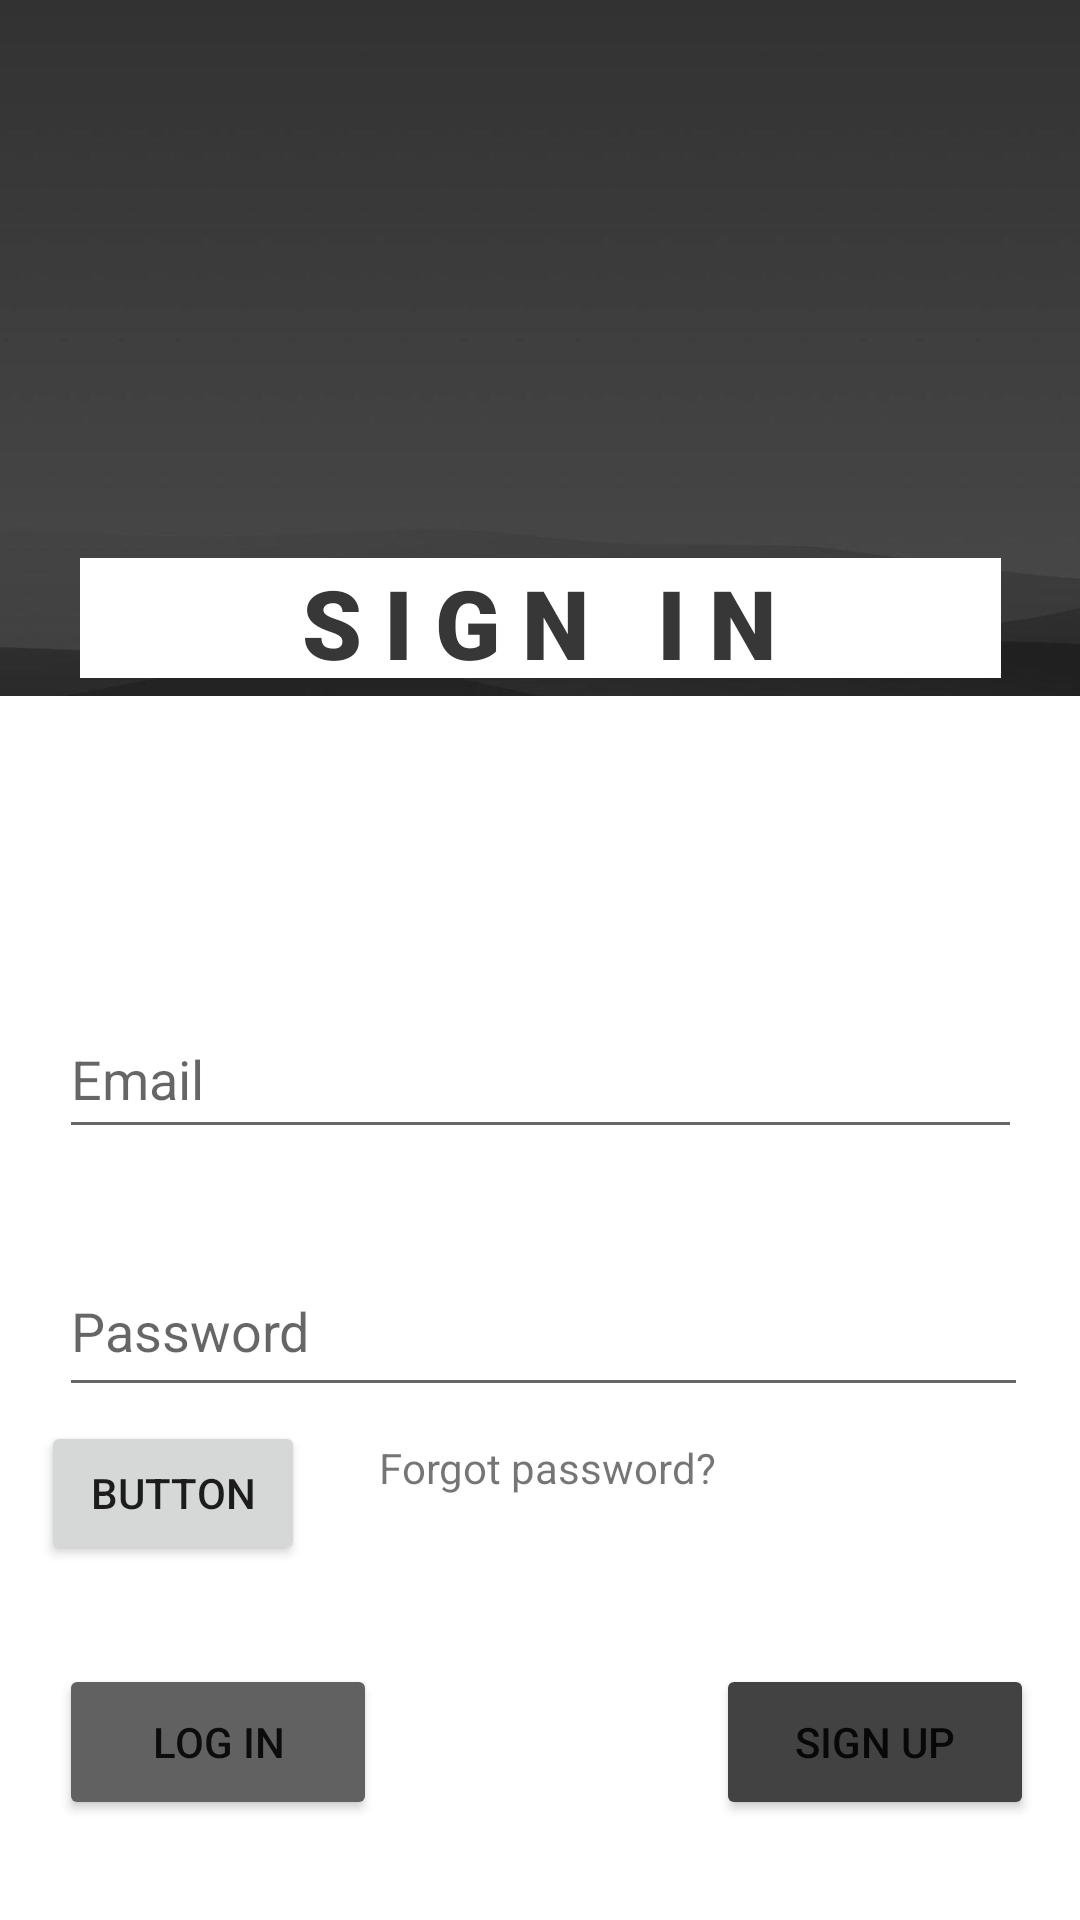

Android layout source for this screen:
<!-- AndroidManifest.xml: application theme Theme.Elearning -->
<!-- res/layout/activity_signin.xml -->
<?xml version="1.0" encoding="utf-8"?>
<androidx.constraintlayout.widget.ConstraintLayout xmlns:android="http://schemas.android.com/apk/res/android"
    xmlns:app="http://schemas.android.com/apk/res-auto"
    xmlns:tools="http://schemas.android.com/tools"
    android:layout_width="match_parent"
    android:layout_height="match_parent"
    tools:context=".activity_signin"
    android:id="@+id/childSignin">

    <EditText
        android:id="@+id/editEmailSI"
        android:layout_width="321dp"
        android:layout_height="50dp"
        android:layout_marginTop="104dp"
        android:ems="10"
        android:hint="Email"
        android:inputType="textPersonName"
        app:layout_constraintEnd_toEndOf="@+id/signinToolbar"
        app:layout_constraintStart_toStartOf="@+id/signinToolbar"
        app:layout_constraintTop_toBottomOf="@+id/signinTextView"
        tools:ignore="TextContrastCheck,TextContrastCheck" />

    <EditText
        android:id="@+id/editPasswordSI"
        android:layout_width="323dp"
        android:layout_height="54dp"
        android:layout_marginTop="32dp"
        android:ems="10"
        android:hint="Password"
        android:inputType="textPassword"
        app:layout_constraintEnd_toEndOf="@+id/editEmailSI"
        app:layout_constraintHorizontal_bias="0.0"
        app:layout_constraintStart_toStartOf="@+id/editEmailSI"
        app:layout_constraintTop_toBottomOf="@+id/editEmailSI" />

    <TextView
        android:id="@+id/forgotPassSI"
        android:layout_width="wrap_content"
        android:layout_height="wrap_content"
        android:clickable="true"
        android:minHeight="48dp"
        android:onClick="onClick"
        android:text="Forgot password?"
        app:layout_constraintBottom_toBottomOf="parent"
        app:layout_constraintEnd_toEndOf="@+id/editPasswordSI"
        app:layout_constraintHorizontal_bias="0.507"
        app:layout_constraintStart_toStartOf="@+id/editPasswordSI"
        app:layout_constraintTop_toBottomOf="@+id/editPasswordSI"
        app:layout_constraintVertical_bias="0.088" />

    <Button
        android:id="@+id/loginBtnSI"
        android:layout_width="106dp"
        android:layout_height="52dp"
        android:backgroundTint="@color/light_grey"
        android:text="Log in"
        app:layout_constraintBottom_toBottomOf="parent"
        app:layout_constraintEnd_toStartOf="@+id/forgotPassSI"
        app:layout_constraintHorizontal_bias="0.0"
        app:layout_constraintStart_toStartOf="@+id/editPasswordSI"
        app:layout_constraintTop_toBottomOf="@+id/editPasswordSI"
        app:layout_constraintVertical_bias="0.719" />

    <Button
        android:id="@+id/signupBtnSI"
        android:layout_width="106dp"
        android:layout_height="52dp"
        android:backgroundTint="@color/dark_grey"
        android:text="Sign up"
        app:layout_constraintBottom_toBottomOf="parent"
        app:layout_constraintEnd_toEndOf="@+id/editPasswordSI"
        app:layout_constraintHorizontal_bias="0.0"
        app:layout_constraintStart_toEndOf="@+id/forgotPassSI"
        app:layout_constraintTop_toBottomOf="@+id/editPasswordSI"
        app:layout_constraintVertical_bias="0.719" />


    <ImageView
        android:id="@+id/bg_signin"
        android:layout_width="808dp"
        android:layout_height="232dp"
        app:layout_constraintBottom_toBottomOf="parent"
        app:layout_constraintEnd_toEndOf="parent"
        app:layout_constraintStart_toStartOf="parent"
        app:layout_constraintTop_toTopOf="parent"
        app:layout_constraintVertical_bias="0.0"
        app:srcCompat="@drawable/bg_signin" />

    <androidx.appcompat.widget.Toolbar
        android:id="@+id/signinToolbar"
        android:layout_width="307dp"
        android:layout_height="40dp"
        android:background="@color/white"
        android:minHeight="?attr/actionBarSize"
        android:theme="?attr/actionBarTheme"
        app:layout_constraintBottom_toBottomOf="parent"
        app:layout_constraintEnd_toEndOf="parent"
        app:layout_constraintStart_toStartOf="parent"
        app:layout_constraintTop_toTopOf="parent"
        app:layout_constraintVertical_bias="0.31" />

    <TextView
        android:id="@+id/signinTextView"
        android:layout_width="wrap_content"
        android:layout_height="wrap_content"
        android:fontFamily="sans-serif-black"
        android:letterSpacing="0.23"
        android:text="sign in"
        android:textAllCaps="true"
        android:textColor="#373737"
        android:textSize="32sp"
        android:textStyle="bold"
        android:typeface="monospace"
        app:layout_constraintBottom_toBottomOf="@+id/signinToolbar"
        app:layout_constraintEnd_toEndOf="@+id/signinToolbar"
        app:layout_constraintHorizontal_bias="0.496"
        app:layout_constraintStart_toStartOf="@+id/signinToolbar"
        app:layout_constraintTop_toTopOf="@+id/signinToolbar"
        app:layout_constraintVertical_bias="0.0" />

    <Button
        android:id="@+id/mainBtnSI"
        android:layout_width="wrap_content"
        android:layout_height="wrap_content"
        android:text="Button"
        app:layout_constraintBottom_toBottomOf="parent"
        app:layout_constraintEnd_toEndOf="parent"
        app:layout_constraintHorizontal_bias="0.05"
        app:layout_constraintStart_toStartOf="parent"
        app:layout_constraintTop_toTopOf="parent"
        app:layout_constraintVertical_bias="0.8" />

</androidx.constraintlayout.widget.ConstraintLayout>
<!-- resources referenced by this layout -->
<resources>
  <color name="dark_grey">#424242</color>
  <color name="light_grey">#616161</color>
  <color name="white">#FFFFFFFF</color>
  <!-- drawable bg_signin: jpg bitmap (drawable, 68072 bytes) -->
  <style name="Theme.Elearning" parent="Theme.MaterialComponents.DayNight.DarkActionBar">
          
          <item name="colorPrimary">@color/purple_500</item>
          <item name="colorPrimaryVariant">@color/purple_700</item>
          <item name="colorOnPrimary">@color/white</item>
          
          <item name="colorSecondary">@color/teal_200</item>
          <item name="colorSecondaryVariant">@color/teal_700</item>
          <item name="colorOnSecondary">@color/black</item>
          
          <item name="android:statusBarColor" tools:targetApi="l">?attr/colorPrimaryVariant</item>
          
      </style>
  <color name="purple_500">#FF6200EE</color>
  <color name="purple_700">#FF3700B3</color>
  <color name="teal_200">#FF03DAC5</color>
  <color name="teal_700">#FF018786</color>
  <color name="black">#FF000000</color>
</resources>
